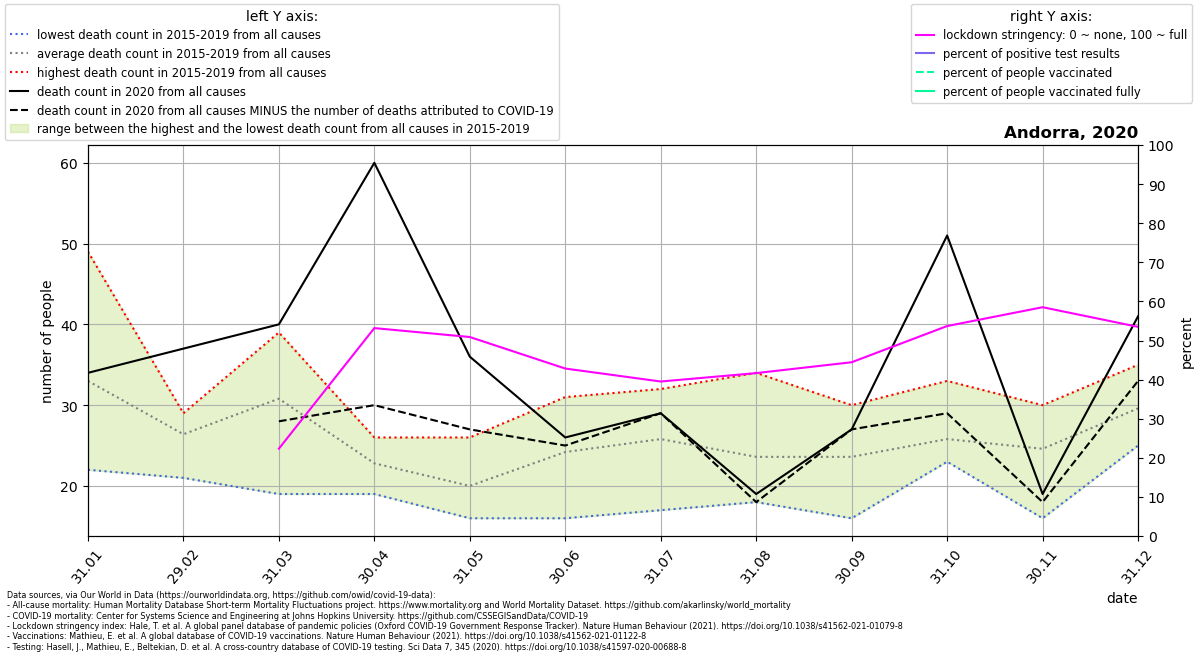

The data file committed next to this chart (first rows):
location, date, time, time_unit, deaths_2010_all_ages, deaths_2011_all_ages, deaths_2012_all_ages, deaths_2013_all_ages, deaths_2014_all_ages, deaths_2015_all_ages, deaths_2016_all_ages, deaths_2017_all_ages, deaths_2018_all_ages, deaths_2019_all_ages, deaths_2020_all_ages, deaths_2021_all_ages, new_deaths, new_cases_smoothed, new_tests_smoothed, stringency_index, people_vaccinated, people_fully_vaccinated, population, positive_test_percent
Andorra, 2020-01-31, 1, monthly, , , , , , 22.0, 27.0, 49.0, 38.0, 29.0, 34.0, , , , , , , , , 
Andorra, 2020-02-29, 2, monthly, , , , , , 25.0, 21.0, 29.0, 28.0, 29.0, 37.0, , , , , , , , , 
Andorra, 2020-03-31, 3, monthly, , , , , , 29.0, 31.0, 39.0, 36.0, 19.0, 40.0, , 12.0, 11.78, , 22.35, , , 77265, 
Andorra, 2020-04-30, 4, monthly, , , , , , 26.0, 19.0, 22.0, 21.0, 26.0, 60.0, , 30.0, 14.83, , 53.18, , , 77265, 
Andorra, 2020-05-31, 5, monthly, , , , , , 26.0, 22.0, 17.0, 16.0, 19.0, 36.0, , 9.0, 0.7513, , 50.9, , , 77265, 
Andorra, 2020-06-30, 6, monthly, , , , , , 16.0, 25.0, 26.0, 31.0, 23.0, 26.0, , 1.0, 3.052, , 42.84, , , 77265, 
Andorra, 2020-07-31, 7, monthly, , , , , , 27.0, 32.0, 17.0, 23.0, 30.0, 29.0, , 0.0, 1.788, , 39.52, , , 77265, 
Andorra, 2020-08-31, 8, monthly, , , , , , 18.0, 34.0, 18.0, 30.0, 18.0, 19.0, , 1.0, 6.594, , 41.67, , , 77265, 
Andorra, 2020-09-30, 9, monthly, , , , , , 25.0, 16.0, 23.0, 30.0, 24.0, 27.0, , 0.0, 25.9, , 44.45, , , 77265, 
Andorra, 2020-10-31, 10, monthly, , , , , , 25.0, 24.0, 24.0, 33.0, 23.0, 51.0, , 22.0, 83.11, , 53.7, , , 77265, 
Andorra, 2020-11-30, 11, monthly, , , , , , 16.0, 24.0, 29.0, 24.0, 30.0, 19.0, , 1.0, 70.06, 832.0, 58.52, , , 77265, 8.42
Andorra, 2020-12-31, 12, monthly, , , , , , 27.0, 35.0, 30.0, 25.0, 31.0, 41.0, , 8.0, 42.48, , 53.5, , , 77265, 
